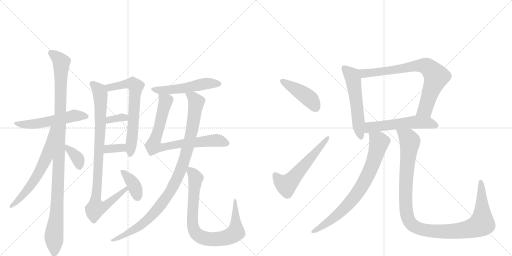
t = 0.00 s
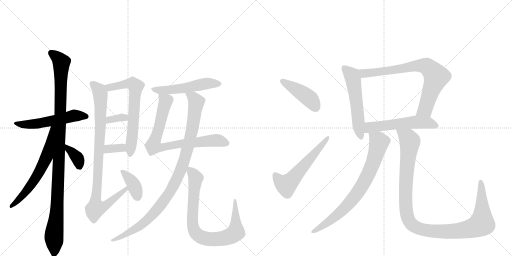
t = 3.13 s
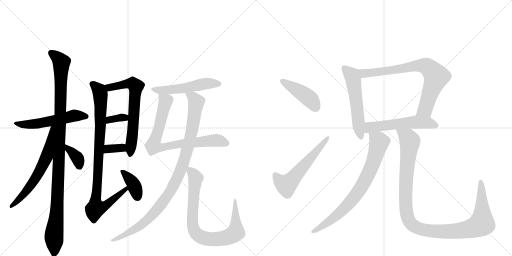
t = 6.26 s
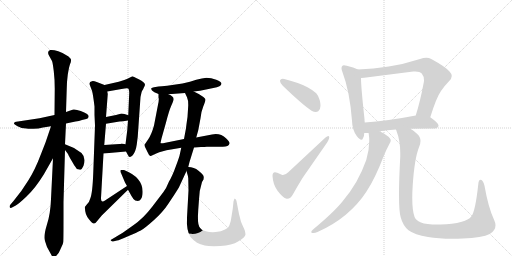
t = 9.39 s
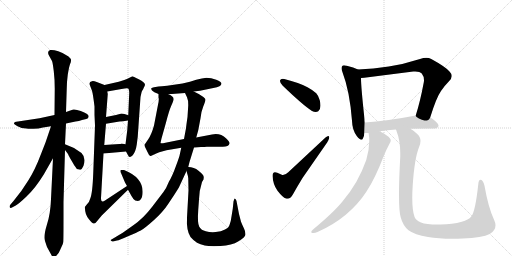
t = 12.52 s
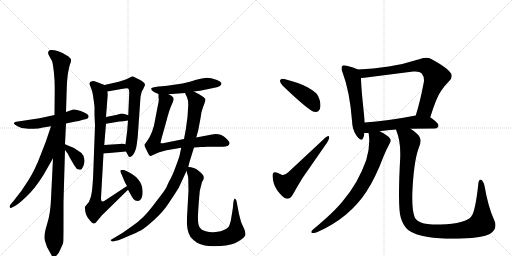
t = 15.65 s

The animated SVG that drew these frames (rendered in a browser with its animation timeline set to each time). Animation: 20 CSS @keyframes rules; one cycle of 15.65 s.

<svg version="1.1" viewBox="0 0 2048 1024" xmlns="http://www.w3.org/2000/svg">
  <g stroke="lightgray" stroke-dasharray="1,1" stroke-width="1" transform="scale(4, 4)">
    <line x1="0" y1="0" x2="256" y2="256"></line>
    <line x1="256" y1="0" x2="0" y2="256"></line>
    <line x1="128" y1="0" x2="128" y2="256"></line>
    <line x1="0" y1="128" x2="256" y2="128"></line>
    <line x1="256" y1="0" x2="512" y2="256"></line>
    <line x1="512" y1="0" x2="256" y2="256"></line>
    <line x1="384" y1="0" x2="384" y2="256"></line>
    <line x1="256" y1="128" x2="512" y2="128"></line>
  </g>
<g transform="scale(1, -1) translate(0, -850)">
   <style type="text/css">
    @keyframes keyframes0 {
      from {
       stroke: black;
       stroke-dashoffset: 543;
       stroke-width: 128;
       }
       64% {
       animation-timing-function: step-end;
       stroke: black;
       stroke-dashoffset: 0;
       stroke-width: 128;
       }
       to {
       stroke: black;
       stroke-width: 1024;
       }
       }
       #make-me-a-hanzi-animation-0 {
         animation: keyframes0 0.691895s both;
         animation-delay: 0.000000s;
         animation-timing-function: linear;
       }
    @keyframes keyframes1 {
      from {
       stroke: black;
       stroke-dashoffset: 1080;
       stroke-width: 128;
       }
       78% {
       animation-timing-function: step-end;
       stroke: black;
       stroke-dashoffset: 0;
       stroke-width: 128;
       }
       to {
       stroke: black;
       stroke-width: 1024;
       }
       }
       #make-me-a-hanzi-animation-1 {
         animation: keyframes1 1.128906s both;
         animation-delay: 0.691895s;
         animation-timing-function: linear;
       }
    @keyframes keyframes2 {
      from {
       stroke: black;
       stroke-dashoffset: 621;
       stroke-width: 128;
       }
       67% {
       animation-timing-function: step-end;
       stroke: black;
       stroke-dashoffset: 0;
       stroke-width: 128;
       }
       to {
       stroke: black;
       stroke-width: 1024;
       }
       }
       #make-me-a-hanzi-animation-2 {
         animation: keyframes2 0.755371s both;
         animation-delay: 1.820801s;
         animation-timing-function: linear;
       }
    @keyframes keyframes3 {
      from {
       stroke: black;
       stroke-dashoffset: 362;
       stroke-width: 128;
       }
       54% {
       animation-timing-function: step-end;
       stroke: black;
       stroke-dashoffset: 0;
       stroke-width: 128;
       }
       to {
       stroke: black;
       stroke-width: 1024;
       }
       }
       #make-me-a-hanzi-animation-3 {
         animation: keyframes3 0.544596s both;
         animation-delay: 2.576172s;
         animation-timing-function: linear;
       }
    @keyframes keyframes4 {
      from {
       stroke: black;
       stroke-dashoffset: 654;
       stroke-width: 128;
       }
       68% {
       animation-timing-function: step-end;
       stroke: black;
       stroke-dashoffset: 0;
       stroke-width: 128;
       }
       to {
       stroke: black;
       stroke-width: 1024;
       }
       }
       #make-me-a-hanzi-animation-4 {
         animation: keyframes4 0.782227s both;
         animation-delay: 3.120768s;
         animation-timing-function: linear;
       }
    @keyframes keyframes5 {
      from {
       stroke: black;
       stroke-dashoffset: 338;
       stroke-width: 128;
       }
       52% {
       animation-timing-function: step-end;
       stroke: black;
       stroke-dashoffset: 0;
       stroke-width: 128;
       }
       to {
       stroke: black;
       stroke-width: 1024;
       }
       }
       #make-me-a-hanzi-animation-5 {
         animation: keyframes5 0.525065s both;
         animation-delay: 3.902995s;
         animation-timing-function: linear;
       }
    @keyframes keyframes6 {
      from {
       stroke: black;
       stroke-dashoffset: 339;
       stroke-width: 128;
       }
       52% {
       animation-timing-function: step-end;
       stroke: black;
       stroke-dashoffset: 0;
       stroke-width: 128;
       }
       to {
       stroke: black;
       stroke-width: 1024;
       }
       }
       #make-me-a-hanzi-animation-6 {
         animation: keyframes6 0.525879s both;
         animation-delay: 4.428060s;
         animation-timing-function: linear;
       }
    @keyframes keyframes7 {
      from {
       stroke: black;
       stroke-dashoffset: 916;
       stroke-width: 128;
       }
       75% {
       animation-timing-function: step-end;
       stroke: black;
       stroke-dashoffset: 0;
       stroke-width: 128;
       }
       to {
       stroke: black;
       stroke-width: 1024;
       }
       }
       #make-me-a-hanzi-animation-7 {
         animation: keyframes7 0.995443s both;
         animation-delay: 4.953939s;
         animation-timing-function: linear;
       }
    @keyframes keyframes8 {
      from {
       stroke: black;
       stroke-dashoffset: 376;
       stroke-width: 128;
       }
       55% {
       animation-timing-function: step-end;
       stroke: black;
       stroke-dashoffset: 0;
       stroke-width: 128;
       }
       to {
       stroke: black;
       stroke-width: 1024;
       }
       }
       #make-me-a-hanzi-animation-8 {
         animation: keyframes8 0.555990s both;
         animation-delay: 5.949382s;
         animation-timing-function: linear;
       }
    @keyframes keyframes9 {
      from {
       stroke: black;
       stroke-dashoffset: 524;
       stroke-width: 128;
       }
       63% {
       animation-timing-function: step-end;
       stroke: black;
       stroke-dashoffset: 0;
       stroke-width: 128;
       }
       to {
       stroke: black;
       stroke-width: 1024;
       }
       }
       #make-me-a-hanzi-animation-9 {
         animation: keyframes9 0.676432s both;
         animation-delay: 6.505371s;
         animation-timing-function: linear;
       }
    @keyframes keyframes10 {
      from {
       stroke: black;
       stroke-dashoffset: 773;
       stroke-width: 128;
       }
       72% {
       animation-timing-function: step-end;
       stroke: black;
       stroke-dashoffset: 0;
       stroke-width: 128;
       }
       to {
       stroke: black;
       stroke-width: 1024;
       }
       }
       #make-me-a-hanzi-animation-10 {
         animation: keyframes10 0.879069s both;
         animation-delay: 7.181803s;
         animation-timing-function: linear;
       }
    @keyframes keyframes11 {
      from {
       stroke: black;
       stroke-dashoffset: 994;
       stroke-width: 128;
       }
       76% {
       animation-timing-function: step-end;
       stroke: black;
       stroke-dashoffset: 0;
       stroke-width: 128;
       }
       to {
       stroke: black;
       stroke-width: 1024;
       }
       }
       #make-me-a-hanzi-animation-11 {
         animation: keyframes11 1.058919s both;
         animation-delay: 8.060872s;
         animation-timing-function: linear;
       }
    @keyframes keyframes12 {
      from {
       stroke: black;
       stroke-dashoffset: 821;
       stroke-width: 128;
       }
       73% {
       animation-timing-function: step-end;
       stroke: black;
       stroke-dashoffset: 0;
       stroke-width: 128;
       }
       to {
       stroke: black;
       stroke-width: 1024;
       }
       }
       #make-me-a-hanzi-animation-12 {
         animation: keyframes12 0.918132s both;
         animation-delay: 9.119792s;
         animation-timing-function: linear;
       }
    @keyframes keyframes13 {
      from {
       stroke: black;
       stroke-dashoffset: 431;
       stroke-width: 128;
       }
       58% {
       animation-timing-function: step-end;
       stroke: black;
       stroke-dashoffset: 0;
       stroke-width: 128;
       }
       to {
       stroke: black;
       stroke-width: 1024;
       }
       }
       #make-me-a-hanzi-animation-13 {
         animation: keyframes13 0.600749s both;
         animation-delay: 10.037923s;
         animation-timing-function: linear;
       }
    @keyframes keyframes14 {
      from {
       stroke: black;
       stroke-dashoffset: 571;
       stroke-width: 128;
       }
       65% {
       animation-timing-function: step-end;
       stroke: black;
       stroke-dashoffset: 0;
       stroke-width: 128;
       }
       to {
       stroke: black;
       stroke-width: 1024;
       }
       }
       #make-me-a-hanzi-animation-14 {
         animation: keyframes14 0.714681s both;
         animation-delay: 10.638672s;
         animation-timing-function: linear;
       }
    @keyframes keyframes15 {
      from {
       stroke: black;
       stroke-dashoffset: 553;
       stroke-width: 128;
       }
       64% {
       animation-timing-function: step-end;
       stroke: black;
       stroke-dashoffset: 0;
       stroke-width: 128;
       }
       to {
       stroke: black;
       stroke-width: 1024;
       }
       }
       #make-me-a-hanzi-animation-15 {
         animation: keyframes15 0.700033s both;
         animation-delay: 11.353353s;
         animation-timing-function: linear;
       }
    @keyframes keyframes16 {
      from {
       stroke: black;
       stroke-dashoffset: 758;
       stroke-width: 128;
       }
       71% {
       animation-timing-function: step-end;
       stroke: black;
       stroke-dashoffset: 0;
       stroke-width: 128;
       }
       to {
       stroke: black;
       stroke-width: 1024;
       }
       }
       #make-me-a-hanzi-animation-16 {
         animation: keyframes16 0.866862s both;
         animation-delay: 12.053385s;
         animation-timing-function: linear;
       }
    @keyframes keyframes17 {
      from {
       stroke: black;
       stroke-dashoffset: 549;
       stroke-width: 128;
       }
       64% {
       animation-timing-function: step-end;
       stroke: black;
       stroke-dashoffset: 0;
       stroke-width: 128;
       }
       to {
       stroke: black;
       stroke-width: 1024;
       }
       }
       #make-me-a-hanzi-animation-17 {
         animation: keyframes17 0.696777s both;
         animation-delay: 12.920247s;
         animation-timing-function: linear;
       }
    @keyframes keyframes18 {
      from {
       stroke: black;
       stroke-dashoffset: 768;
       stroke-width: 128;
       }
       71% {
       animation-timing-function: step-end;
       stroke: black;
       stroke-dashoffset: 0;
       stroke-width: 128;
       }
       to {
       stroke: black;
       stroke-width: 1024;
       }
       }
       #make-me-a-hanzi-animation-18 {
         animation: keyframes18 0.875000s both;
         animation-delay: 13.617025s;
         animation-timing-function: linear;
       }
    @keyframes keyframes19 {
      from {
       stroke: black;
       stroke-dashoffset: 1115;
       stroke-width: 128;
       }
       78% {
       animation-timing-function: step-end;
       stroke: black;
       stroke-dashoffset: 0;
       stroke-width: 128;
       }
       to {
       stroke: black;
       stroke-width: 1024;
       }
       }
       #make-me-a-hanzi-animation-19 {
         animation: keyframes19 1.157389s both;
         animation-delay: 14.492025s;
         animation-timing-function: linear;
       }
</style>
<path d="M 56 356 Q 55 354 70 345 Q 85 336 106 336 Q 114 334 134 335 Q 154 335 172 340 L 204 345 L 264 356 L 302 364 Q 316 366 328 370 L 345 374 Q 354 376 354 382 Q 359 393 323 406 Q 302 414 293 412 Q 284 410 264 402 L 218 390 L 158 377 L 72 364 Q 56 364 56 356 Z" fill="lightgray"></path> 
<path d="M 212 217 L 204 54 Q 202 -6 187 -51 Q 173 -97 180 -114 L 188 -138 L 205 -169 Q 212 -182 216 -180 Q 220 -180 226 -172 Q 235 -164 239 -153 L 248 -133 Q 252 -126 253 -118 Q 254 -110 254 -26 L 254 42 L 260 250 L 260 273 L 264 356 L 264 402 L 267 497 Q 267 520 271 551 Q 276 582 280 593 Q 285 604 284 610 Q 284 615 274 624 Q 255 638 233 645 Q 212 652 201 650 Q 186 644 197 626 L 208 606 Q 211 599 215 566 Q 219 532 219 496 L 218 390 L 212 217 Z" fill="lightgray"></path> 
<path d="M 204 345 L 182 280 L 164 234 Q 140 170 113 128 Q 87 85 54 46 L 42 32 Q 37 26 39 21 Q 41 16 50 21 L 63 28 Q 72 32 105 63 Q 139 94 175 152 L 212 217 C 302 376 214 373 204 345 Z" fill="lightgray"></path> 
<path d="M 260 250 L 272 234 Q 275 226 287 206 Q 299 185 302 182 Q 306 172 316 172 Q 322 170 324 172 Q 327 173 334 187 Q 345 219 326 238 L 296 258 L 260 273 C 235 283 242 274 260 250 Z" fill="lightgray"></path> 
<path d="M 504 244 L 511 231 Q 515 222 519 222 Q 523 221 531 229 Q 543 244 547 272 L 551 304 L 562 462 L 566 480 Q 567 486 572 492 Q 580 509 580 511 Q 580 521 555 533 Q 531 545 530 545 Q 509 534 497 530 L 475 523 L 418 510 C 389 503 399 479 429 484 L 486 494 Q 509 499 513 496 Q 517 492 517 480 L 513 389 L 512 368 L 509 329 L 502 273 L 504 244 Z" fill="lightgray"></path> 
<path d="M 424 355 L 478 364 Q 490 364 512 368 C 542 373 541 380 513 389 L 498 394 L 486 396 L 464 390 L 424 382 C 395 376 394 350 424 355 Z" fill="lightgray"></path> 
<path d="M 414 236 L 504 244 C 534 247 531 267 502 273 L 486 276 Q 482 274 478 274 L 417 270 C 387 268 384 233 414 236 Z" fill="lightgray"></path> 
<path d="M 508 106 L 420 48 Q 404 36 404 58 L 414 236 L 417 270 L 424 355 L 424 382 L 431 474 L 429 484 C 428 506 428 506 418 510 L 387 522 Q 373 527 368 525 Q 354 524 360 508 L 368 487 Q 372 474 378 424 L 378 390 L 380 348 L 373 158 Q 370 77 361 56 Q 358 43 348 33 L 340 23 Q 338 20 340 15 Q 340 -7 355 -26 Q 370 -45 376 -44 Q 382 -43 387 -36 L 407 -12 L 512 91 C 533 112 533 123 508 106 Z" fill="lightgray"></path> 
<path d="M 551 46 Q 559 46 564 54 Q 569 61 570 73 Q 577 138 496 170 Q 486 171 483 170 Q 480 165 484 158 L 500 120 L 508 106 L 512 91 L 526 66 Q 534 51 541 48 Q 547 48 551 46 Z" fill="lightgray"></path> 
<path d="M 775 484 L 800 487 L 853 498 Q 886 504 886 516 Q 886 522 865 531 Q 844 539 826 539 Q 809 538 785 531 Q 762 523 730 516 Q 655 504 634 504 L 616 501 Q 608 500 605 497 Q 604 494 608 488 Q 614 481 634 474 L 674 473 L 740 478 L 775 484 Z" fill="lightgray"></path> 
<path d="M 776 260 L 804 262 Q 808 261 828 263 L 891 263 Q 915 263 918 276 Q 920 281 905 296 Q 881 319 848 312 L 785 300 L 736 294 L 652 277 Q 644 276 642 278 L 646 296 L 664 360 Q 676 407 685 427 Q 694 446 694 453 Q 695 465 674 473 C 648 488 633 496 634 474 L 634 460 Q 637 452 632 431 L 616 348 Q 606 312 593 293 L 578 271 Q 577 267 585 252 L 592 238 Q 597 226 601 226 Q 603 225 612 230 Q 621 235 637 241 L 666 249 L 725 259 L 776 260 Z" fill="lightgray"></path> 
<path d="M 753 182 L 758 202 L 776 260 L 785 300 L 793 329 L 802 377 Q 804 402 813 424 Q 822 446 822 451 Q 822 456 809 465 Q 797 474 775 484 C 748 497 727 505 740 478 L 748 461 Q 753 451 753 429 L 750 382 Q 745 348 744 337 L 736 294 L 725 259 L 720 236 Q 718 223 703 184 Q 689 145 676 124 Q 665 96 653 81 L 608 22 Q 574 -23 532 -52 L 491 -81 L 446 -108 Q 440 -110 444 -113 Q 449 -117 452 -116 L 468 -112 Q 477 -111 512 -95 Q 548 -80 563 -72 Q 578 -64 615 -31 Q 652 2 674 36 Q 697 70 715 99 L 746 166 L 753 182 Z" fill="lightgray"></path> 
<path d="M 746 166 L 749 155 Q 752 147 753 137 L 754 88 L 748 -20 Q 745 -72 762 -98 Q 776 -114 788 -121 Q 801 -128 819 -132 Q 838 -136 882 -134 Q 927 -132 954 -115 Q 982 -98 982 -87 Q 982 -76 976 -64 Q 970 -52 964 -37 L 956 -6 L 946 46 Q 944 54 940 55 Q 938 59 934 44 L 931 15 L 926 -16 Q 924 -33 919 -47 Q 915 -62 900 -68 Q 885 -76 863 -78 Q 841 -80 823 -75 Q 805 -71 797 -57 Q 789 -43 793 11 L 796 52 Q 797 89 808 122 L 814 132 Q 816 141 814 146 Q 813 151 794 167 Q 776 182 753 182 C 741 184 741 184 746 166 Z" fill="lightgray"></path> 
<path d="M 1120 528 L 1120 526 Q 1120 518 1131 507 Q 1211 430 1248 406 Q 1256 402 1263 402 Q 1268 402 1273 405 Q 1282 412 1282 427 Q 1282 437 1279 449 Q 1272 470 1265 477 Q 1252 489 1230 501 Q 1197 519 1137 534 Q 1134 535 1131 535 Q 1122 535 1120 528 Z" fill="lightgray"></path> 
<path d="M 1127 151 L 1109 159 Q 1104 161 1100 161 Q 1090 161 1090 146 Q 1092 112 1110 87 Q 1131 60 1144 56 Q 1147 55 1149 55 Q 1162 55 1172 73 Q 1188 102 1210 138 L 1303 272 Q 1317 292 1317 301 L 1317 302 Q 1316 306 1313 306 Q 1309 306 1302 300 L 1153 161 Q 1142 150 1132 150 Q 1129 150 1127 151 Z" fill="lightgray"></path> 
<path d="M 1432 572 Q 1415 581 1387 587 Q 1380 589 1376 589 Q 1371 589 1369 586 Q 1366 583 1366 577 Q 1366 571 1370 561 Q 1399 485 1408 367 Q 1409 330 1427 306 Q 1439 291 1445 291 Q 1450 291 1452 297 Q 1457 306 1457 318 L 1459 360 Q 1458 368 1458 374 Q 1444 502 1444 538 C 1443 567 1443 567 1432 572 Z" fill="lightgray"></path> 
<path d="M 1721 381 Q 1746 461 1764 486 Q 1780 509 1796 525 Q 1807 536 1807 546 Q 1807 555 1798 564 Q 1782 583 1725 614 Q 1716 619 1705 619 Q 1694 619 1680 614 Q 1615 593 1555 584 Q 1493 575 1432 572 C 1402 570 1414 535 1444 538 Q 1451 539 1457 539 L 1653 564 L 1661 564 Q 1680 564 1687 556 Q 1696 545 1696 529 Q 1696 525 1695 520 Q 1681 445 1663 388 C 1654 359 1712 352 1721 381 Z" fill="lightgray"></path> 
<path d="M 1642 335 Q 1687 336 1739 336 Q 1753 338 1754 347 L 1754 348 Q 1754 358 1721 381 C 1701 395 1692 394 1663 388 Q 1549 366 1459 360 C 1429 358 1427 318 1457 318 L 1474 318 L 1519 325 Q 1548 329 1584 332 L 1642 335 Z" fill="lightgray"></path> 
<path d="M 1474 318 Q 1475 317 1475 314 Q 1477 300 1477 286 Q 1477 249 1465 210 Q 1450 167 1425 122 Q 1400 79 1369 43 Q 1335 1 1251 -69 Q 1245 -74 1245 -78 Q 1245 -81 1250 -82 L 1254 -82 Q 1261 -82 1270 -78 Q 1332 -51 1383 -9 Q 1433 33 1466 84 Q 1501 137 1534 224 Q 1545 251 1558 275 Q 1563 282 1563 288 Q 1563 292 1560 296 Q 1551 309 1520 324 L 1519 325 C 1493 340 1470 348 1474 318 Z" fill="lightgray"></path> 
<path d="M 1603 -20 Q 1612 -53 1634 -71 Q 1658 -89 1712 -98 Q 1753 -105 1811 -105 Q 1830 -105 1851 -104 Q 1929 -101 1959 -86 Q 1982 -72 1982 -51 Q 1982 -42 1977 -31 Q 1953 20 1938 107 Q 1933 126 1926 130 Q 1924 131 1922 131 Q 1914 131 1913 112 Q 1901 2 1885 -16 Q 1874 -30 1847 -37 Q 1810 -48 1762 -48 L 1751 -48 Q 1704 -48 1684 -40 Q 1661 -30 1658 -17 Q 1649 8 1649 59 Q 1649 82 1651 111 Q 1658 216 1676 261 Q 1682 275 1682 286 Q 1682 303 1669 314 Q 1654 328 1642 335 C 1618 353 1575 360 1584 332 Q 1585 330 1585 329 Q 1601 288 1601 239 L 1601 223 Q 1596 131 1596 72 Q 1596 2 1603 -20 Z" fill="lightgray"></path> 
      <clipPath id="make-me-a-hanzi-clip-0">
      <path d="M 56 356 Q 55 354 70 345 Q 85 336 106 336 Q 114 334 134 335 Q 154 335 172 340 L 204 345 L 264 356 L 302 364 Q 316 366 328 370 L 345 374 Q 354 376 354 382 Q 359 393 323 406 Q 302 414 293 412 Q 284 410 264 402 L 218 390 L 158 377 L 72 364 Q 56 364 56 356 Z" fill="lightgray"></path>
      </clipPath>
      <path clip-path="url(#make-me-a-hanzi-clip-0)" d="M 61 357 L 125 353 L 298 388 L 344 384 " fill="none" id="make-me-a-hanzi-animation-0" stroke-dasharray="415 830" stroke-linecap="round"></path>

      <clipPath id="make-me-a-hanzi-clip-1">
      <path d="M 212 217 L 204 54 Q 202 -6 187 -51 Q 173 -97 180 -114 L 188 -138 L 205 -169 Q 212 -182 216 -180 Q 220 -180 226 -172 Q 235 -164 239 -153 L 248 -133 Q 252 -126 253 -118 Q 254 -110 254 -26 L 254 42 L 260 250 L 260 273 L 264 356 L 264 402 L 267 497 Q 267 520 271 551 Q 276 582 280 593 Q 285 604 284 610 Q 284 615 274 624 Q 255 638 233 645 Q 212 652 201 650 Q 186 644 197 626 L 208 606 Q 211 599 215 566 Q 219 532 219 496 L 218 390 L 212 217 Z" fill="lightgray"></path>
      </clipPath>
      <path clip-path="url(#make-me-a-hanzi-clip-1)" d="M 206 637 L 231 619 L 245 598 L 234 154 L 224 -39 L 216 -87 L 216 -169 " fill="none" id="make-me-a-hanzi-animation-1" stroke-dasharray="952 1904" stroke-linecap="round"></path>

      <clipPath id="make-me-a-hanzi-clip-2">
      <path d="M 204 345 L 182 280 L 164 234 Q 140 170 113 128 Q 87 85 54 46 L 42 32 Q 37 26 39 21 Q 41 16 50 21 L 63 28 Q 72 32 105 63 Q 139 94 175 152 L 212 217 C 302 376 214 373 204 345 Z" fill="lightgray"></path>
      </clipPath>
      <path clip-path="url(#make-me-a-hanzi-clip-2)" d="M 211 340 L 187 223 L 154 156 L 114 96 L 45 25 " fill="none" id="make-me-a-hanzi-animation-2" stroke-dasharray="493 986" stroke-linecap="round"></path>

      <clipPath id="make-me-a-hanzi-clip-3">
      <path d="M 260 250 L 272 234 Q 275 226 287 206 Q 299 185 302 182 Q 306 172 316 172 Q 322 170 324 172 Q 327 173 334 187 Q 345 219 326 238 L 296 258 L 260 273 C 235 283 242 274 260 250 Z" fill="lightgray"></path>
      </clipPath>
      <path clip-path="url(#make-me-a-hanzi-clip-3)" d="M 265 267 L 310 218 L 320 180 " fill="none" id="make-me-a-hanzi-animation-3" stroke-dasharray="234 468" stroke-linecap="round"></path>

      <clipPath id="make-me-a-hanzi-clip-4">
      <path d="M 504 244 L 511 231 Q 515 222 519 222 Q 523 221 531 229 Q 543 244 547 272 L 551 304 L 562 462 L 566 480 Q 567 486 572 492 Q 580 509 580 511 Q 580 521 555 533 Q 531 545 530 545 Q 509 534 497 530 L 475 523 L 418 510 C 389 503 399 479 429 484 L 486 494 Q 509 499 513 496 Q 517 492 517 480 L 513 389 L 512 368 L 509 329 L 502 273 L 504 244 Z" fill="lightgray"></path>
      </clipPath>
      <path clip-path="url(#make-me-a-hanzi-clip-4)" d="M 426 506 L 448 501 L 520 517 L 534 514 L 544 504 L 521 232 " fill="none" id="make-me-a-hanzi-animation-4" stroke-dasharray="526 1052" stroke-linecap="round"></path>

      <clipPath id="make-me-a-hanzi-clip-5">
      <path d="M 424 355 L 478 364 Q 490 364 512 368 C 542 373 541 380 513 389 L 498 394 L 486 396 L 464 390 L 424 382 C 395 376 394 350 424 355 Z" fill="lightgray"></path>
      </clipPath>
      <path clip-path="url(#make-me-a-hanzi-clip-5)" d="M 430 362 L 437 371 L 460 376 L 498 380 L 504 374 " fill="none" id="make-me-a-hanzi-animation-5" stroke-dasharray="210 420" stroke-linecap="round"></path>

      <clipPath id="make-me-a-hanzi-clip-6">
      <path d="M 414 236 L 504 244 C 534 247 531 267 502 273 L 486 276 Q 482 274 478 274 L 417 270 C 387 268 384 233 414 236 Z" fill="lightgray"></path>
      </clipPath>
      <path clip-path="url(#make-me-a-hanzi-clip-6)" d="M 421 241 L 441 256 L 486 259 L 496 251 " fill="none" id="make-me-a-hanzi-animation-6" stroke-dasharray="211 422" stroke-linecap="round"></path>

      <clipPath id="make-me-a-hanzi-clip-7">
      <path d="M 508 106 L 420 48 Q 404 36 404 58 L 414 236 L 417 270 L 424 355 L 424 382 L 431 474 L 429 484 C 428 506 428 506 418 510 L 387 522 Q 373 527 368 525 Q 354 524 360 508 L 368 487 Q 372 474 378 424 L 378 390 L 380 348 L 373 158 Q 370 77 361 56 Q 358 43 348 33 L 340 23 Q 338 20 340 15 Q 340 -7 355 -26 Q 370 -45 376 -44 Q 382 -43 387 -36 L 407 -12 L 512 91 C 533 112 533 123 508 106 Z" fill="lightgray"></path>
      </clipPath>
      <path clip-path="url(#make-me-a-hanzi-clip-7)" d="M 368 515 L 397 488 L 402 469 L 402 350 L 383 17 L 420 27 L 505 97 " fill="none" id="make-me-a-hanzi-animation-7" stroke-dasharray="788 1576" stroke-linecap="round"></path>

      <clipPath id="make-me-a-hanzi-clip-8">
      <path d="M 551 46 Q 559 46 564 54 Q 569 61 570 73 Q 577 138 496 170 Q 486 171 483 170 Q 480 165 484 158 L 500 120 L 508 106 L 512 91 L 526 66 Q 534 51 541 48 Q 547 48 551 46 Z" fill="lightgray"></path>
      </clipPath>
      <path clip-path="url(#make-me-a-hanzi-clip-8)" d="M 490 165 L 531 119 L 549 63 " fill="none" id="make-me-a-hanzi-animation-8" stroke-dasharray="248 496" stroke-linecap="round"></path>

      <clipPath id="make-me-a-hanzi-clip-9">
      <path d="M 775 484 L 800 487 L 853 498 Q 886 504 886 516 Q 886 522 865 531 Q 844 539 826 539 Q 809 538 785 531 Q 762 523 730 516 Q 655 504 634 504 L 616 501 Q 608 500 605 497 Q 604 494 608 488 Q 614 481 634 474 L 674 473 L 740 478 L 775 484 Z" fill="lightgray"></path>
      </clipPath>
      <path clip-path="url(#make-me-a-hanzi-clip-9)" d="M 612 494 L 679 490 L 822 516 L 878 515 " fill="none" id="make-me-a-hanzi-animation-9" stroke-dasharray="396 792" stroke-linecap="round"></path>

      <clipPath id="make-me-a-hanzi-clip-10">
      <path d="M 776 260 L 804 262 Q 808 261 828 263 L 891 263 Q 915 263 918 276 Q 920 281 905 296 Q 881 319 848 312 L 785 300 L 736 294 L 652 277 Q 644 276 642 278 L 646 296 L 664 360 Q 676 407 685 427 Q 694 446 694 453 Q 695 465 674 473 C 648 488 633 496 634 474 L 634 460 Q 637 452 632 431 L 616 348 Q 606 312 593 293 L 578 271 Q 577 267 585 252 L 592 238 Q 597 226 601 226 Q 603 225 612 230 Q 621 235 637 241 L 666 249 L 725 259 L 776 260 Z" fill="lightgray"></path>
      </clipPath>
      <path clip-path="url(#make-me-a-hanzi-clip-10)" d="M 640 467 L 663 445 L 613 265 L 640 259 L 731 276 L 858 289 L 907 277 " fill="none" id="make-me-a-hanzi-animation-10" stroke-dasharray="645 1290" stroke-linecap="round"></path>

      <clipPath id="make-me-a-hanzi-clip-11">
      <path d="M 753 182 L 758 202 L 776 260 L 785 300 L 793 329 L 802 377 Q 804 402 813 424 Q 822 446 822 451 Q 822 456 809 465 Q 797 474 775 484 C 748 497 727 505 740 478 L 748 461 Q 753 451 753 429 L 750 382 Q 745 348 744 337 L 736 294 L 725 259 L 720 236 Q 718 223 703 184 Q 689 145 676 124 Q 665 96 653 81 L 608 22 Q 574 -23 532 -52 L 491 -81 L 446 -108 Q 440 -110 444 -113 Q 449 -117 452 -116 L 468 -112 Q 477 -111 512 -95 Q 548 -80 563 -72 Q 578 -64 615 -31 Q 652 2 674 36 Q 697 70 715 99 L 746 166 L 753 182 Z" fill="lightgray"></path>
      </clipPath>
      <path clip-path="url(#make-me-a-hanzi-clip-11)" d="M 746 476 L 773 461 L 785 442 L 776 376 L 732 193 L 693 105 L 645 32 L 596 -23 L 499 -92 L 449 -112 " fill="none" id="make-me-a-hanzi-animation-11" stroke-dasharray="866 1732" stroke-linecap="round"></path>

      <clipPath id="make-me-a-hanzi-clip-12">
      <path d="M 746 166 L 749 155 Q 752 147 753 137 L 754 88 L 748 -20 Q 745 -72 762 -98 Q 776 -114 788 -121 Q 801 -128 819 -132 Q 838 -136 882 -134 Q 927 -132 954 -115 Q 982 -98 982 -87 Q 982 -76 976 -64 Q 970 -52 964 -37 L 956 -6 L 946 46 Q 944 54 940 55 Q 938 59 934 44 L 931 15 L 926 -16 Q 924 -33 919 -47 Q 915 -62 900 -68 Q 885 -76 863 -78 Q 841 -80 823 -75 Q 805 -71 797 -57 Q 789 -43 793 11 L 796 52 Q 797 89 808 122 L 814 132 Q 816 141 814 146 Q 813 151 794 167 Q 776 182 753 182 C 741 184 741 184 746 166 Z" fill="lightgray"></path>
      </clipPath>
      <path clip-path="url(#make-me-a-hanzi-clip-12)" d="M 760 174 L 783 138 L 769 -30 L 773 -62 L 793 -92 L 824 -104 L 853 -107 L 902 -101 L 943 -79 L 939 48 " fill="none" id="make-me-a-hanzi-animation-12" stroke-dasharray="693 1386" stroke-linecap="round"></path>

      <clipPath id="make-me-a-hanzi-clip-13">
      <path d="M 1120 528 L 1120 526 Q 1120 518 1131 507 Q 1211 430 1248 406 Q 1256 402 1263 402 Q 1268 402 1273 405 Q 1282 412 1282 427 Q 1282 437 1279 449 Q 1272 470 1265 477 Q 1252 489 1230 501 Q 1197 519 1137 534 Q 1134 535 1131 535 Q 1122 535 1120 528 Z" fill="lightgray"></path>
      </clipPath>
      <path clip-path="url(#make-me-a-hanzi-clip-13)" d="M 1128 527 L 1231 462 L 1263 419 " fill="none" id="make-me-a-hanzi-animation-13" stroke-dasharray="303 606" stroke-linecap="round"></path>

      <clipPath id="make-me-a-hanzi-clip-14">
      <path d="M 1127 151 L 1109 159 Q 1104 161 1100 161 Q 1090 161 1090 146 Q 1092 112 1110 87 Q 1131 60 1144 56 Q 1147 55 1149 55 Q 1162 55 1172 73 Q 1188 102 1210 138 L 1303 272 Q 1317 292 1317 301 L 1317 302 Q 1316 306 1313 306 Q 1309 306 1302 300 L 1153 161 Q 1142 150 1132 150 Q 1129 150 1127 151 Z" fill="lightgray"></path>
      </clipPath>
      <path clip-path="url(#make-me-a-hanzi-clip-14)" d="M 1101 149 L 1127 119 L 1145 110 L 1313 302 " fill="none" id="make-me-a-hanzi-animation-14" stroke-dasharray="443 886" stroke-linecap="round"></path>

      <clipPath id="make-me-a-hanzi-clip-15">
      <path d="M 1432 572 Q 1415 581 1387 587 Q 1380 589 1376 589 Q 1371 589 1369 586 Q 1366 583 1366 577 Q 1366 571 1370 561 Q 1399 485 1408 367 Q 1409 330 1427 306 Q 1439 291 1445 291 Q 1450 291 1452 297 Q 1457 306 1457 318 L 1459 360 Q 1458 368 1458 374 Q 1444 502 1444 538 C 1443 567 1443 567 1432 572 Z" fill="lightgray"></path>
      </clipPath>
      <path clip-path="url(#make-me-a-hanzi-clip-15)" d="M 1376 579 L 1407 549 L 1413 533 L 1435 334 L 1444 299 " fill="none" id="make-me-a-hanzi-animation-15" stroke-dasharray="425 850" stroke-linecap="round"></path>

      <clipPath id="make-me-a-hanzi-clip-16">
      <path d="M 1721 381 Q 1746 461 1764 486 Q 1780 509 1796 525 Q 1807 536 1807 546 Q 1807 555 1798 564 Q 1782 583 1725 614 Q 1716 619 1705 619 Q 1694 619 1680 614 Q 1615 593 1555 584 Q 1493 575 1432 572 C 1402 570 1414 535 1444 538 Q 1451 539 1457 539 L 1653 564 L 1661 564 Q 1680 564 1687 556 Q 1696 545 1696 529 Q 1696 525 1695 520 Q 1681 445 1663 388 C 1654 359 1712 352 1721 381 Z" fill="lightgray"></path>
      </clipPath>
      <path clip-path="url(#make-me-a-hanzi-clip-16)" d="M 1440 568 L 1462 556 L 1665 587 L 1703 586 L 1717 578 L 1745 543 L 1703 418 L 1671 393 " fill="none" id="make-me-a-hanzi-animation-16" stroke-dasharray="630 1260" stroke-linecap="round"></path>

      <clipPath id="make-me-a-hanzi-clip-17">
      <path d="M 1642 335 Q 1687 336 1739 336 Q 1753 338 1754 347 L 1754 348 Q 1754 358 1721 381 C 1701 395 1692 394 1663 388 Q 1549 366 1459 360 C 1429 358 1427 318 1457 318 L 1474 318 L 1519 325 Q 1548 329 1584 332 L 1642 335 Z" fill="lightgray"></path>
      </clipPath>
      <path clip-path="url(#make-me-a-hanzi-clip-17)" d="M 1461 325 L 1482 341 L 1659 362 L 1711 360 L 1745 348 " fill="none" id="make-me-a-hanzi-animation-17" stroke-dasharray="421 842" stroke-linecap="round"></path>

      <clipPath id="make-me-a-hanzi-clip-18">
      <path d="M 1474 318 Q 1475 317 1475 314 Q 1477 300 1477 286 Q 1477 249 1465 210 Q 1450 167 1425 122 Q 1400 79 1369 43 Q 1335 1 1251 -69 Q 1245 -74 1245 -78 Q 1245 -81 1250 -82 L 1254 -82 Q 1261 -82 1270 -78 Q 1332 -51 1383 -9 Q 1433 33 1466 84 Q 1501 137 1534 224 Q 1545 251 1558 275 Q 1563 282 1563 288 Q 1563 292 1560 296 Q 1551 309 1520 324 L 1519 325 C 1493 340 1470 348 1474 318 Z" fill="lightgray"></path>
      </clipPath>
      <path clip-path="url(#make-me-a-hanzi-clip-18)" d="M 1482 318 L 1486 308 L 1513 288 L 1515 273 L 1485 179 L 1453 115 L 1415 58 L 1364 3 L 1285 -58 L 1251 -76 " fill="none" id="make-me-a-hanzi-animation-18" stroke-dasharray="640 1280" stroke-linecap="round"></path>

      <clipPath id="make-me-a-hanzi-clip-19">
      <path d="M 1603 -20 Q 1612 -53 1634 -71 Q 1658 -89 1712 -98 Q 1753 -105 1811 -105 Q 1830 -105 1851 -104 Q 1929 -101 1959 -86 Q 1982 -72 1982 -51 Q 1982 -42 1977 -31 Q 1953 20 1938 107 Q 1933 126 1926 130 Q 1924 131 1922 131 Q 1914 131 1913 112 Q 1901 2 1885 -16 Q 1874 -30 1847 -37 Q 1810 -48 1762 -48 L 1751 -48 Q 1704 -48 1684 -40 Q 1661 -30 1658 -17 Q 1649 8 1649 59 Q 1649 82 1651 111 Q 1658 216 1676 261 Q 1682 275 1682 286 Q 1682 303 1669 314 Q 1654 328 1642 335 C 1618 353 1575 360 1584 332 Q 1585 330 1585 329 Q 1601 288 1601 239 L 1601 223 Q 1596 131 1596 72 Q 1596 2 1603 -20 Z" fill="lightgray"></path>
      </clipPath>
      <path clip-path="url(#make-me-a-hanzi-clip-19)" d="M 1594 324 L 1632 297 L 1640 281 L 1624 131 L 1622 41 L 1631 -19 L 1640 -40 L 1659 -57 L 1708 -72 L 1803 -76 L 1879 -66 L 1921 -49 L 1928 -41 L 1929 -25 L 1922 124 " fill="none" id="make-me-a-hanzi-animation-19" stroke-dasharray="987 1974" stroke-linecap="round"></path>

</g>
</svg>
